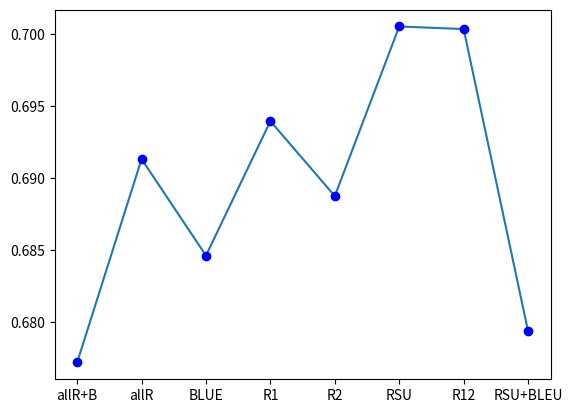

Python code for this plot:
import matplotlib.pyplot as plt

accuracies = [0.677217928004, 0.691322937824, 0.684630030776, 0.693957037441, 0.688757256379, 0.700518340123, 0.700338038117, 0.679394833249 ]
features = ["allR+B", "allR", "BLUE", "R1", "R2", 'RSU', 'R12', "RSU+BLEU"] #, "R12+BLEU"]
y_axis = range(1, 9)

plt.plot(y_axis, accuracies)
plt.plot(y_axis, accuracies, "bo")
plt.xticks(y_axis, features)
plt.show()